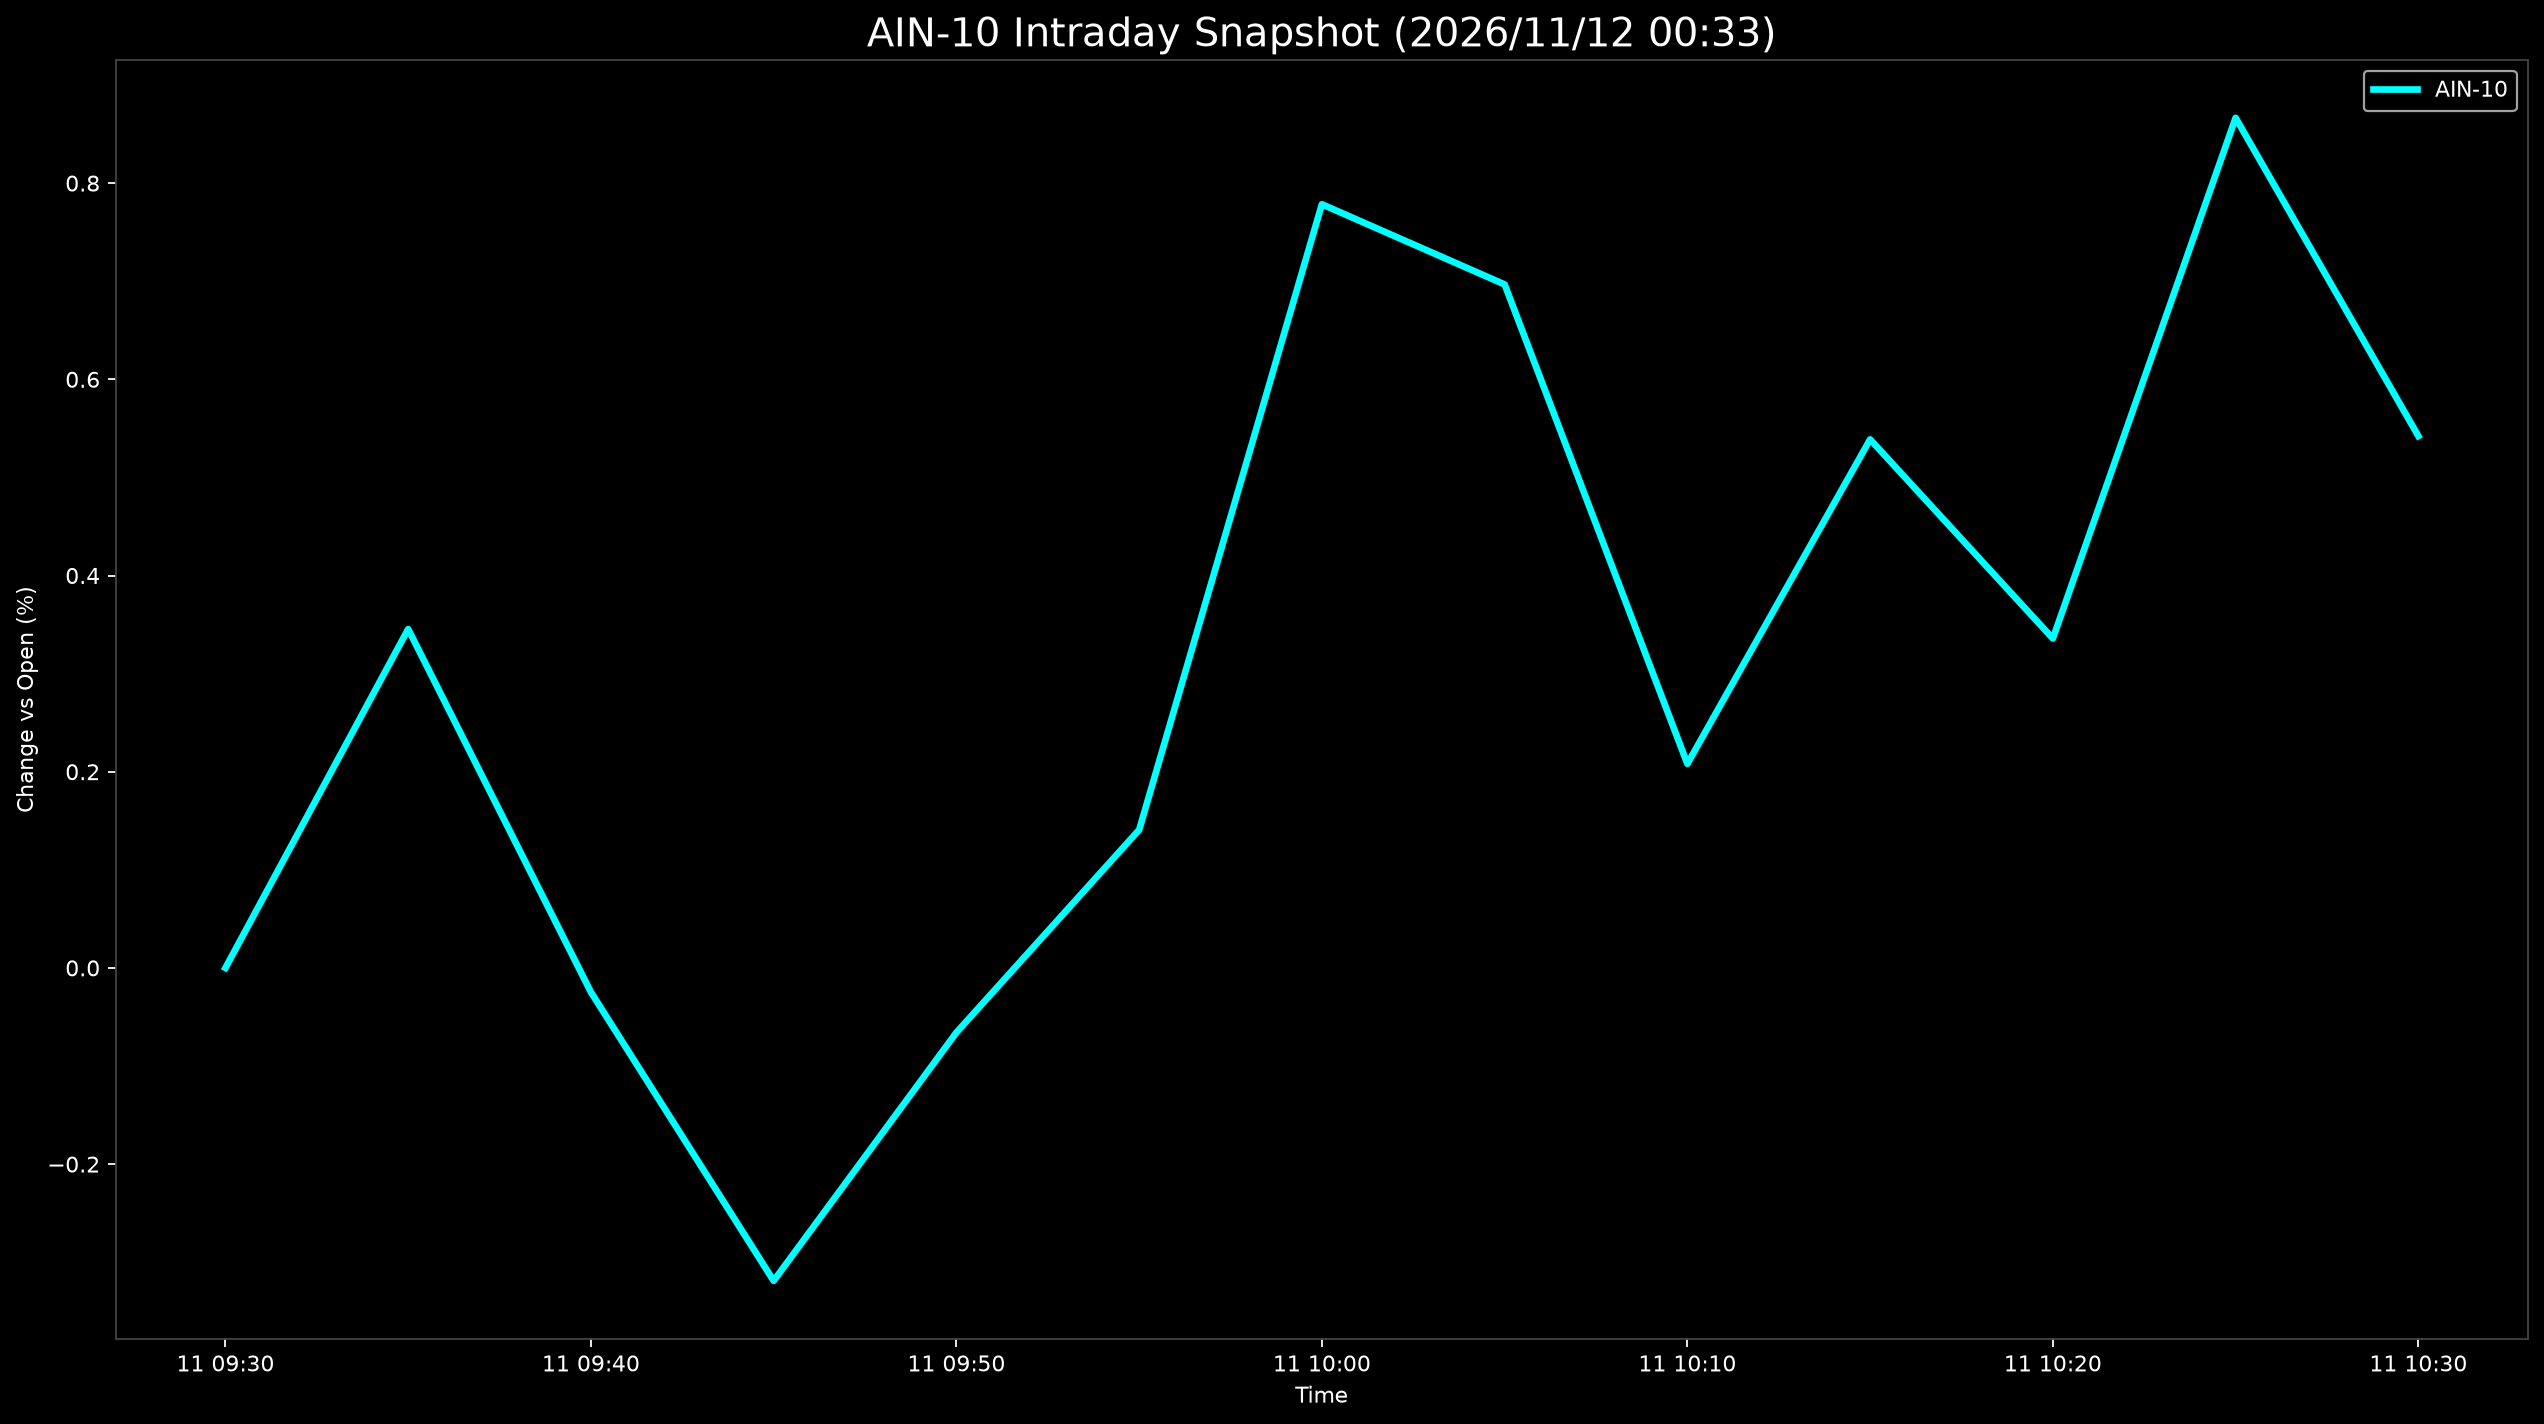

The table this chart was drawn from, first rows:
Datetime, AIN-10
2026-11-11 09:30:00, 0.0
2026-11-11 09:35:00, 0.3454
2026-11-11 09:40:00, -0.02469
2026-11-11 09:45:00, -0.319
2026-11-11 09:50:00, -0.06584
2026-11-11 09:55:00, 0.1407
2026-11-11 10:00:00, 0.7784
2026-11-11 10:05:00, 0.6967
2026-11-11 10:10:00, 0.208
2026-11-11 10:15:00, 0.5387
2026-11-11 10:20:00, 0.3358
2026-11-11 10:25:00, 0.8665
2026-11-11 10:30:00, 0.5422
